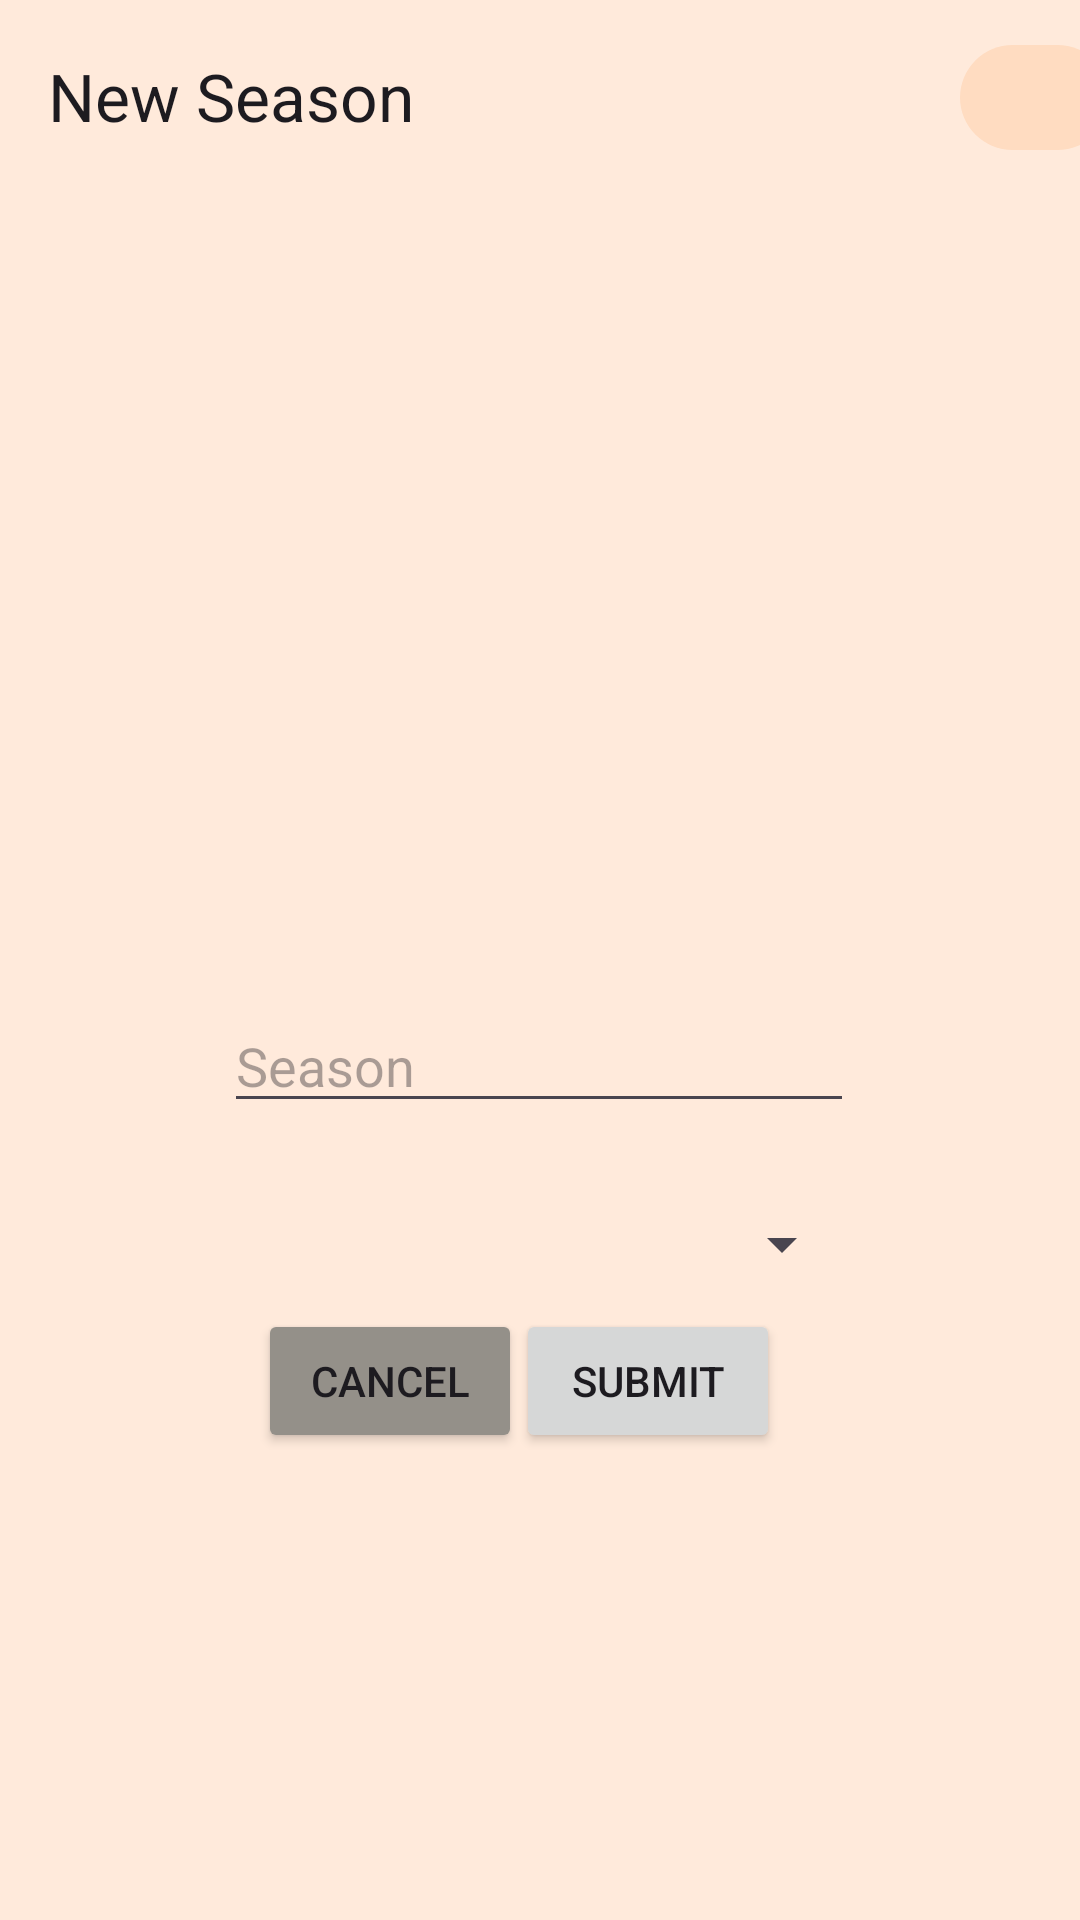

Android layout source for this screen:
<!-- AndroidManifest.xml: application theme AppTheme -->
<!-- res/layout/activity_new_season.xml -->
<?xml version="1.0" encoding="utf-8"?>
<androidx.coordinatorlayout.widget.CoordinatorLayout xmlns:android="http://schemas.android.com/apk/res/android"
    xmlns:app="http://schemas.android.com/apk/res-auto"
    xmlns:tools="http://schemas.android.com/tools"
    android:id="@+id/league2_layout"
    android:layout_width="match_parent"
    android:layout_height="match_parent"
    tools:context=".NewSeasonActivity">
    <com.google.android.material.appbar.AppBarLayout
        android:id="@+id/appBarLayout"
        android:layout_width="match_parent"
        android:layout_height="wrap_content"
        app:layout_constraintEnd_toEndOf="parent"
        app:layout_constraintStart_toStartOf="parent"
        app:layout_constraintTop_toTopOf="parent">

        <com.google.android.material.appbar.MaterialToolbar
            android:id="@+id/topAppBar"
            android:layout_width="match_parent"
            android:layout_height="wrap_content"
            android:background="@color/window"
            android:minHeight="?attr/actionBarSize"
            app:menu="@menu/top_app_bar"
            app:navigationIcon="@drawable/baseline_arrow_back_24"
            app:title="New Season" />

    </com.google.android.material.appbar.AppBarLayout>

    

    <androidx.core.widget.NestedScrollView
        android:id="@+id/nestedScrollView"
        android:layout_width="match_parent"
        android:layout_height="match_parent"
        app:layout_behavior="@string/appbar_scrolling_view_behavior">

    </androidx.core.widget.NestedScrollView>

    <androidx.constraintlayout.widget.ConstraintLayout
        android:id="@+id/constraintLayout"
        android:layout_marginTop="65dp"
        android:layout_width="match_parent"
        android:layout_height="match_parent">

        <Button
            android:id="@+id/update_season"
            android:layout_width="wrap_content"
            android:layout_height="wrap_content"
            android:layout_marginEnd="100dp"
            android:onClick="trophyCabinet"
            android:text="@string/submit"
            app:layout_constraintEnd_toEndOf="parent"
            app:layout_constraintTop_toBottomOf="@+id/dropdown_new_season" />

    <Button
        android:id="@+id/cancel_season"
        android:layout_width="wrap_content"
        android:layout_height="wrap_content"
        android:onClick="mySeasons"
        android:text="@string/cancel"
        android:backgroundTint="#949089"
        app:layout_constraintEnd_toEndOf="parent"
        app:layout_constraintHorizontal_bias="0.316"
        app:layout_constraintStart_toStartOf="parent"
        app:layout_constraintTop_toBottomOf="@+id/dropdown_new_season" />

    <EditText
        android:id="@+id/editTextDate_season2"
        android:layout_width="wrap_content"
        android:layout_height="wrap_content"
        android:layout_marginTop="268dp"
        android:ems="10"
        android:hint="Season"
        android:inputType="date"
        app:layout_constraintEnd_toEndOf="parent"
        app:layout_constraintHorizontal_bias="0.497"
        app:layout_constraintStart_toStartOf="parent"
        app:layout_constraintTop_toTopOf="parent" />

    <Spinner
        android:id="@+id/dropdown_new_season"
        android:layout_width="209dp"
        android:layout_height="43dp"
        android:layout_marginTop="19dp"
        app:layout_constraintEnd_toEndOf="parent"
        app:layout_constraintStart_toStartOf="parent"
        app:layout_constraintTop_toBottomOf="@+id/editTextDate_season2" />
    </androidx.constraintlayout.widget.ConstraintLayout>
    <ImageButton
        android:id="@+id/home"
        android:layout_width="50dp"
        android:layout_height="35dp"
        android:layout_marginStart="320dp"
        android:layout_marginEnd="15dp"
        android:layout_marginTop="15dp"
        android:backgroundTint="@color/home"
        android:onClick="goHome"
        app:layout_anchor="@+id/appBarLayout"
        app:layout_anchorGravity="end|top"
        app:srcCompat="@drawable/baseline_home_filled_24"
        android:background="@drawable/rounded_button"
        android:shape="rectangle"
        />
</androidx.coordinatorlayout.widget.CoordinatorLayout>
<!-- resources referenced by this layout -->
<resources>
  <color name="home">#FFDCC1</color>
  <color name="window">#FFEADB</color>
  <!-- drawable rounded_button (drawable) -->
  <?xml version="1.0" encoding="utf-8"?>
  
  
      <shape xmlns:android="http://schemas.android.com/apk/res/android"
          android:shape="rectangle">
          <solid android:color="@color/md_theme_light_primary" />
          <corners android:radius="25dp" /> 
      </shape>
  <string name="cancel">Cancel</string>
  <string name="submit">Submit</string>
  <style name="AppTheme" parent="Theme.Material3.Light">
          <item name="android:windowBackground">@color/window</item>
          <item name="colorPrimary">@color/md_theme_light_primary</item>
          <item name="colorOnPrimary">@color/md_theme_light_onPrimary</item>
          <item name="colorPrimaryContainer">@color/md_theme_light_primaryContainer</item>
          <item name="colorOnPrimaryContainer">@color/md_theme_light_onPrimaryContainer</item>
          <item name="colorError">@color/md_theme_light_error</item>
          <item name="colorOnError">@color/md_theme_light_onError</item>
          <item name="colorErrorContainer">@color/md_theme_light_errorContainer</item>
          <item name="colorOnErrorContainer">@color/md_theme_light_onErrorContainer</item>
          <item name="colorOnBackground">@color/md_theme_light_onBackground</item>
          <item name="colorSurface">@color/md_theme_light_surface</item>
          <item name="colorOnSurface">@color/md_theme_light_onSurface</item>
          <item name="windowNoTitle">true</item>
  
  </style>
  <color name="md_theme_light_primary">#D69C6A</color>
  <color name="md_theme_light_onPrimary">#FFFFFF</color>
  <color name="md_theme_light_primaryContainer">#FFDCC1</color>
  <color name="md_theme_light_onPrimaryContainer">#A67547</color>
  <color name="md_theme_light_error">#BA1A1A</color>
  <color name="md_theme_light_onError">#FFFFFF</color>
  <color name="md_theme_light_errorContainer">#FFDAD6</color>
  <color name="md_theme_light_onErrorContainer">#410002</color>
  <color name="md_theme_light_onBackground">#1C1B1F</color>
  <color name="md_theme_light_surface">#FFFBFE</color>
  <color name="md_theme_light_onSurface">#1C1B1F</color>
</resources>
